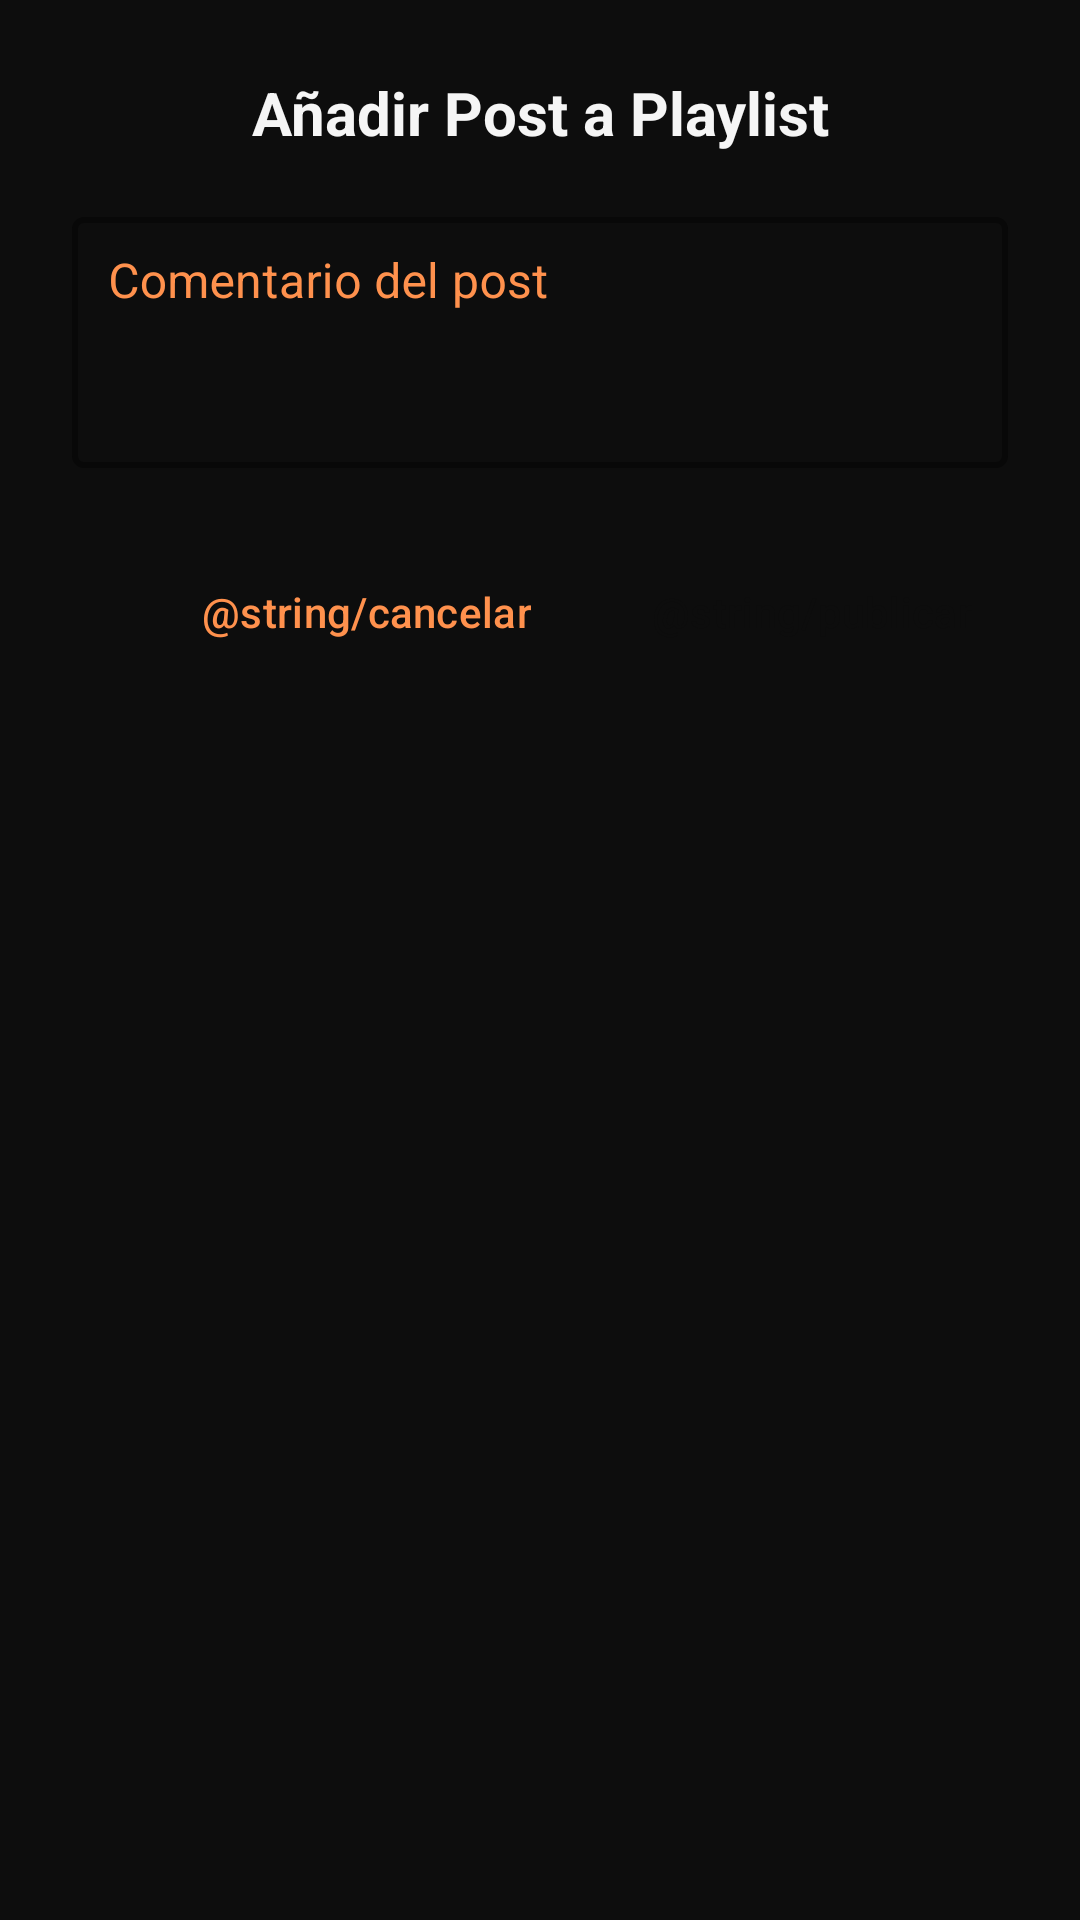

Write the Android layout XML for this screen, with the resource values it uses.
<!-- AndroidManifest.xml: application theme Theme.MohaBeatsIII -->
<!-- res/layout/dialog_crear_post.xml -->
<?xml version="1.0" encoding="utf-8"?>
<LinearLayout xmlns:android="http://schemas.android.com/apk/res/android"
    xmlns:app="http://schemas.android.com/apk/res-auto"
    android:layout_width="match_parent"
    android:layout_height="wrap_content"
    android:background="@color/colorPrincipal"
    android:orientation="vertical"
    android:padding="24dp">

    <TextView
        android:id="@+id/tvDialogTitle"
        android:layout_width="match_parent"
        android:layout_height="wrap_content"
        android:layout_marginBottom="16dp"
        android:gravity="center_horizontal"
        android:text="Añadir Post a Playlist"
        android:textColor="@color/blancoAgradables"
        android:textSize="20sp"
        android:textStyle="bold" />

    <com.google.android.material.textfield.TextInputLayout
        style="@style/Widget.MaterialComponents.TextInputLayout.OutlinedBox"
        android:layout_width="match_parent"
        android:layout_height="wrap_content"
        android:hint="Comentario del post"
        android:textColorHint="@color/colorDetalles"
        app:boxStrokeColor="@color/colorDetalles"
        app:boxStrokeWidth="2dp"
        app:boxStrokeWidthFocused="3dp"
        app:hintTextColor="@color/colorDetalles">

        <com.google.android.material.textfield.TextInputEditText
            android:id="@+id/etComentarioPost"
            android:layout_width="match_parent"
            android:layout_height="wrap_content"
            android:backgroundTint="@color/fondosSecundarios"
            android:gravity="top|start"
            android:inputType="textMultiLine"
            android:lines="3"
            android:maxLines="5"
            android:padding="12dp"
            android:textColor="@color/blancoAgradables" />
    </com.google.android.material.textfield.TextInputLayout>


    <LinearLayout
        android:layout_width="match_parent"
        android:layout_height="wrap_content"
        android:layout_marginTop="24dp"
        android:gravity="end"
        android:orientation="horizontal">

        <Button
            android:id="@+id/btnCancelar"
            style="?attr/buttonBarButtonStyle"
            android:layout_width="wrap_content"
            android:layout_height="wrap_content"
            android:layout_marginEnd="8dp"
            android:text="@string/cancelar"
            android:textColor="@color/colorDetalles" />

        <Button
            android:id="@+id/btnPublicar"
            style="?attr/buttonBarPositiveButtonStyle"
            android:layout_width="wrap_content"
            android:layout_height="wrap_content"
            android:backgroundTint="@color/colorDetalles"
            android:text="@string/publicar"
            android:textColor="@color/colorPrincipal" />
    </LinearLayout>

</LinearLayout>
<!-- resources referenced by this layout -->
<resources>
  <color name="blancoAgradables">#F5F5F5</color>
  <color name="colorDetalles">#ff914d</color>
  <color name="colorPrincipal">#0D0D0D</color>
  <color name="fondosSecundarios">#2B2B2B</color>
  <string name="cancelar" translatable="false">Cancel</string>
  <string name="publicar" translatable="false">Publish</string>
  <style name="Theme.MohaBeatsIII" parent="Base.Theme.MohaBeatsIII" />
  <style name="Base.Theme.MohaBeatsIII" parent="Theme.Material3.DayNight.NoActionBar">
          <item name="colorPrimary">@color/colorPrincipal</item> <item name="colorOnPrimary">@color/blancoAgradables</item>
  
          <item name="colorSecondary">@color/colorDetalles</item> <item name="colorOnSecondary">@color/blancoAgradables</item>
  
          <item name="android:statusBarColor">?attr/colorSecondaryVariant</item>
      </style>
</resources>
